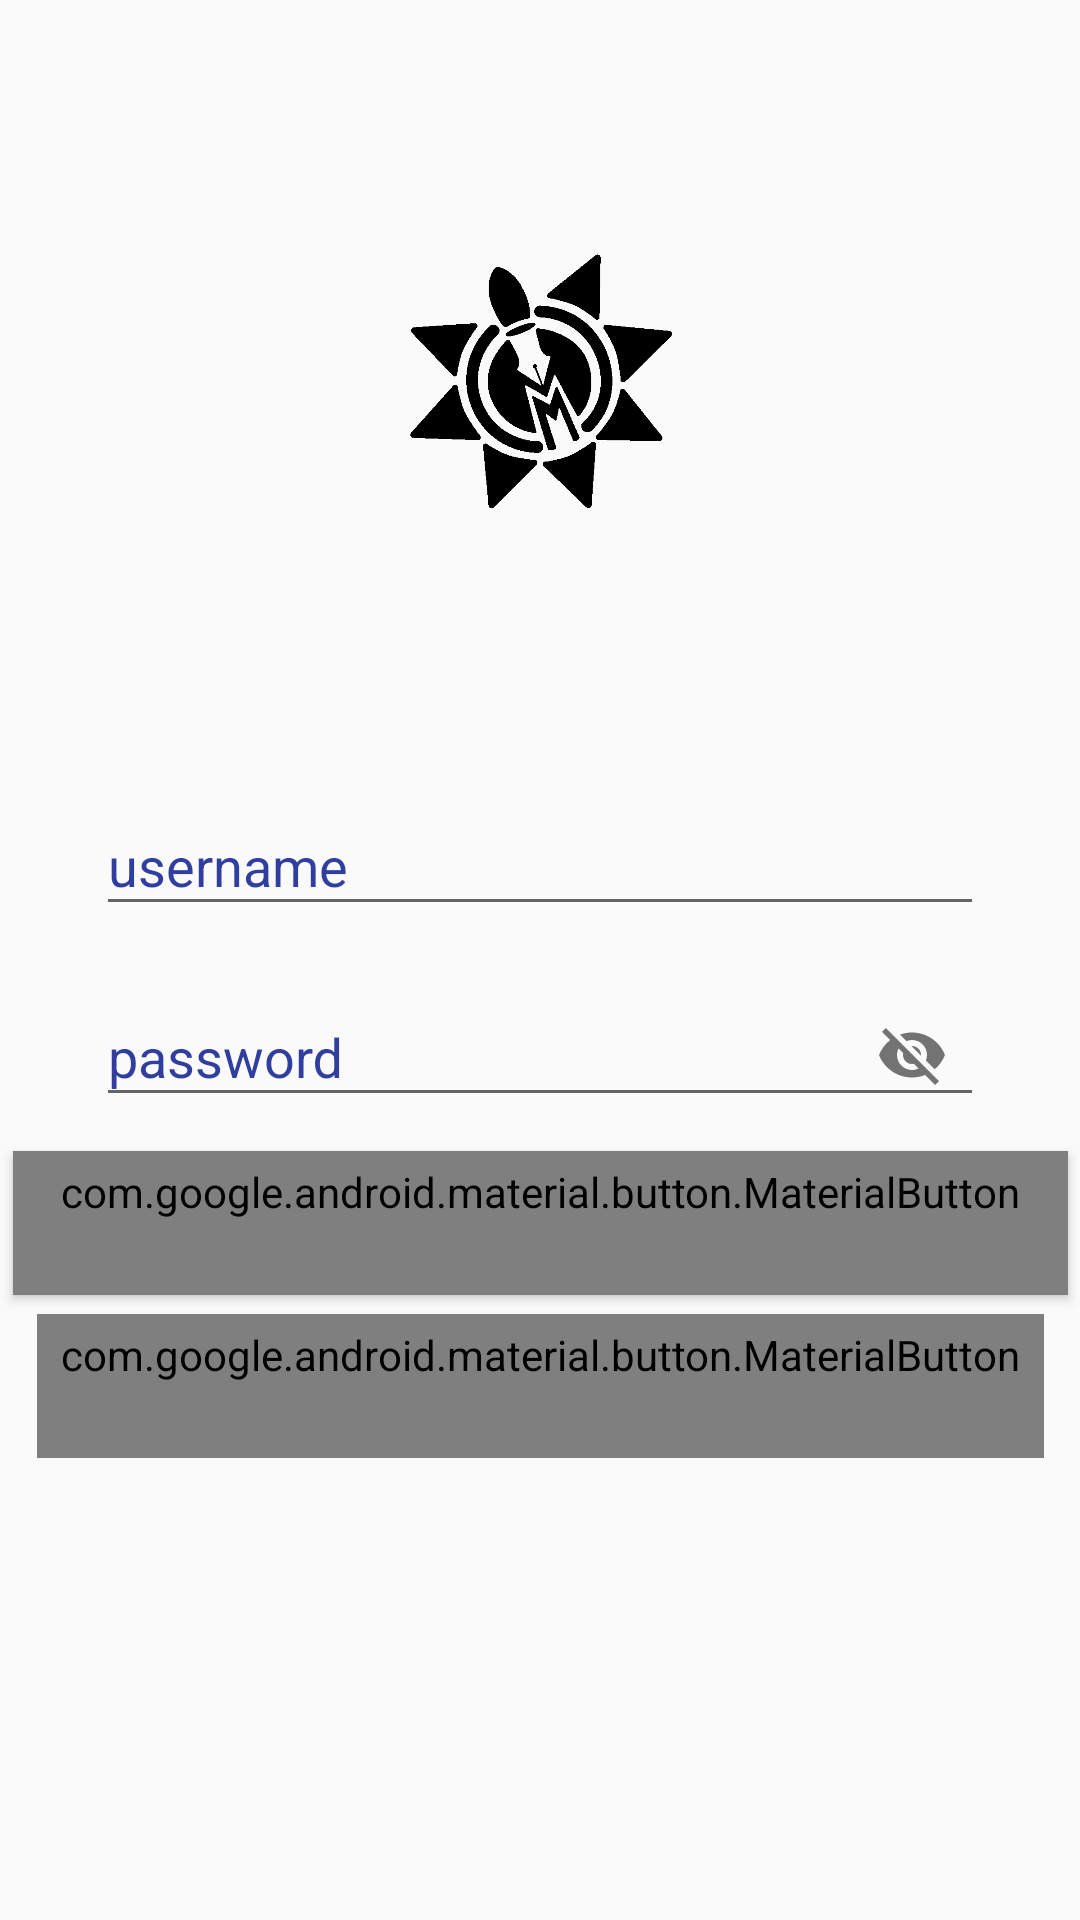

The Android layout XML behind this screen, and the referenced resources:
<!-- AndroidManifest.xml: application theme AppTheme -->
<!-- res/layout/activity_login.xml -->
<?xml version="1.0" encoding="utf-8"?>
<android.support.constraint.ConstraintLayout xmlns:android="http://schemas.android.com/apk/res/android"
    xmlns:app="http://schemas.android.com/apk/res-auto"
    xmlns:tools="http://schemas.android.com/tools"
    android:layout_width="match_parent"
    android:layout_height="match_parent"
    tools:context=".Login">

    <android.support.v7.widget.AppCompatImageView
        android:layout_width="120dp"
        android:layout_height="120dp"
        android:layout_marginBottom="8dp"
        android:layout_marginEnd="8dp"
        android:layout_marginStart="8dp"
        android:layout_marginTop="8dp"
        android:elevation="4dp"
        android:src="@drawable/logo_white"
        app:layout_constraintBottom_toTopOf="@+id/textInputLayout"
        app:layout_constraintEnd_toEndOf="parent"
        app:layout_constraintStart_toStartOf="parent"
        app:layout_constraintTop_toTopOf="parent" />

    <android.support.design.widget.TextInputLayout
        android:id="@+id/textInputLayout"
        style="@style/Widget.MaterialComponents.TextInputLayout.OutlineBox.Dense"
        android:layout_width="match_parent"
        android:layout_height="wrap_content"
        android:layout_marginEnd="32dp"
        android:layout_marginStart="32dp"
        app:layout_constraintBottom_toTopOf="@+id/textInputLayout2"
        app:layout_constraintEnd_toEndOf="parent"
        app:layout_constraintHorizontal_bias="0.0"
        app:layout_constraintStart_toStartOf="parent"
        app:layout_constraintTop_toTopOf="parent"
        app:layout_constraintVertical_chainStyle="packed">

        <android.support.design.widget.TextInputEditText
            android:layout_width="match_parent"
            android:layout_height="wrap_content"
            android:hint="@string/usrnme"
            android:inputType="text"
            android:maxLines="1" />
    </android.support.design.widget.TextInputLayout>

    <android.support.design.widget.TextInputLayout
        android:id="@+id/textInputLayout2"
        style="@style/Widget.MaterialComponents.TextInputLayout.OutlineBox.Dense"
        android:layout_width="match_parent"
        android:layout_height="wrap_content"
        android:layout_marginBottom="8dp"
        android:layout_marginEnd="32dp"
        android:layout_marginStart="32dp"
        android:layout_marginTop="8dp"
        app:layout_constraintBottom_toBottomOf="parent"
        app:layout_constraintEnd_toEndOf="parent"
        app:layout_constraintHorizontal_bias="1.0"
        app:layout_constraintStart_toStartOf="parent"
        app:layout_constraintTop_toBottomOf="@+id/textInputLayout"
        app:passwordToggleEnabled="true">

        <android.support.design.widget.TextInputEditText
            android:layout_width="match_parent"
            android:layout_height="wrap_content"
            android:hint="@string/password" />
    </android.support.design.widget.TextInputLayout>

    <android.support.design.button.MaterialButton
        android:id="@+id/login_lin"
        style="@style/Widget.MaterialComponents.Button"
        android:layout_width="wrap_content"
        android:layout_height="wrap_content"
        android:layout_marginEnd="8dp"
        android:layout_marginStart="8dp"
        android:layout_marginTop="8dp"
        android:text="@string/log_in"
        app:layout_constraintEnd_toEndOf="parent"
        app:layout_constraintStart_toStartOf="parent"
        app:layout_constraintTop_toBottomOf="@+id/textInputLayout2" />

    <android.support.design.button.MaterialButton
        android:id="@+id/login_sup"
        style="@style/Widget.MaterialComponents.Button.TextButton"
        android:layout_width="wrap_content"
        android:layout_height="wrap_content"
        android:layout_marginBottom="148dp"
        android:layout_marginEnd="8dp"
        android:layout_marginStart="8dp"
        android:text="@string/sign_up"
        android:textSize="12sp"
        app:layout_constraintBottom_toBottomOf="parent"
        app:layout_constraintEnd_toEndOf="parent"
        app:layout_constraintStart_toStartOf="parent"
        app:layout_constraintTop_toBottomOf="@+id/login_lin" />
</android.support.constraint.ConstraintLayout>
<!-- resources referenced by this layout -->
<resources>
  <!-- drawable logo_white: png bitmap (drawable-mdpi, 11852 bytes) -->
  <string name="log_in">Log In</string>
  <string name="password">password</string>
  <string name="sign_up">Sign Up</string>
  <string name="usrnme">username</string>
  <style name="AppTheme" parent="Theme.AppCompat.Light.NoActionBar">
          
          <item name="colorPrimary">@color/colorPrimary</item>
          <item name="colorPrimaryDark">@color/colorPrimaryDark</item>
          <item name="colorAccent">@color/colorAccent</item>
          <item name="android:editTextColor">@color/colorPrimaryDark</item>
          <item name="android:textColorHint">@color/colorPrimaryDark</item>
          <item name="android:cacheColorHint">@color/colorPrimaryDark</item>
          
      </style>
  <color name="colorPrimary">#3F51B5</color>
  <color name="colorPrimaryDark">#303F9F</color>
  <color name="colorAccent">#FF4081</color>
</resources>
